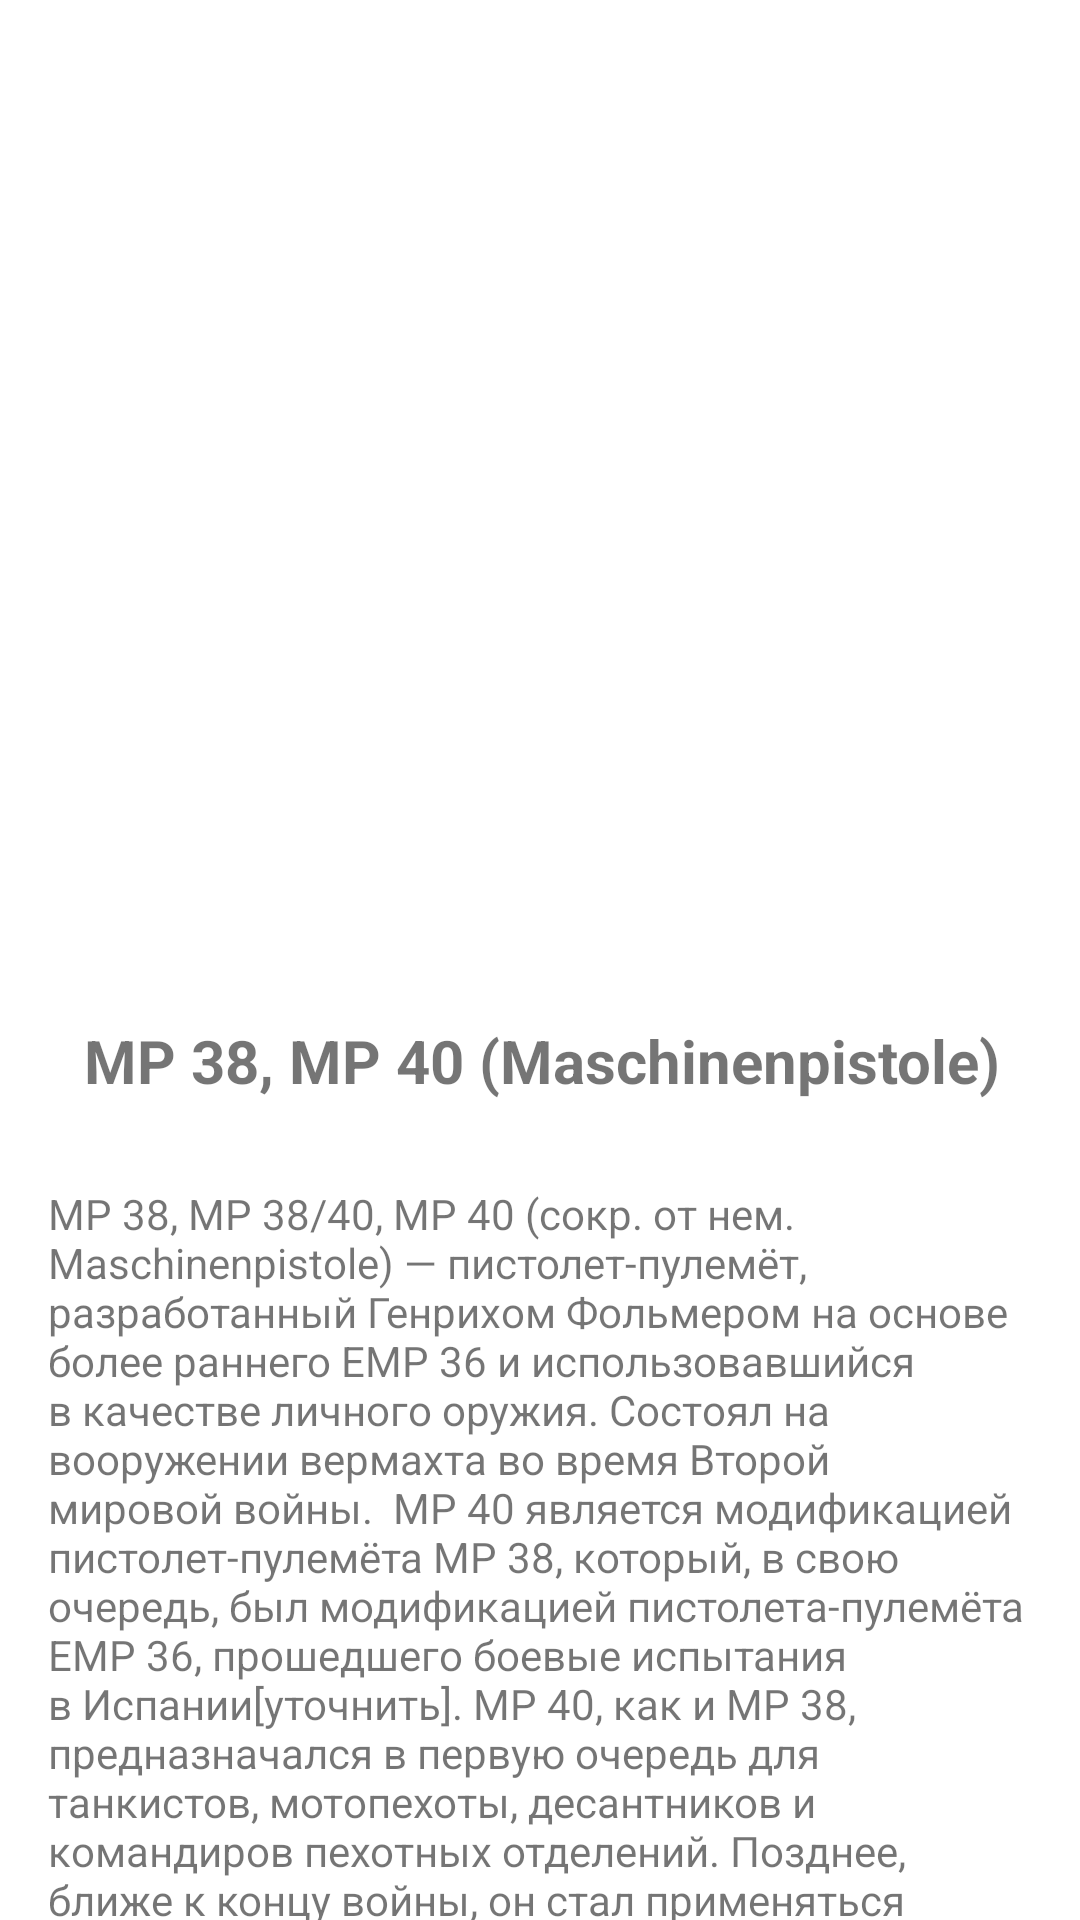

Produce the Android XML layout that renders to this screen, including the resource entries it uses.
<!-- AndroidManifest.xml: application theme Theme.Armor -->
<!-- res/layout/fragment_content_weapons.xml -->
<?xml version="1.0" encoding="utf-8"?>
<androidx.constraintlayout.widget.ConstraintLayout
    xmlns:android="http://schemas.android.com/apk/res/android"
    xmlns:app="http://schemas.android.com/apk/res-auto"
    android:layout_width="match_parent"
    android:layout_height="match_parent"
    xmlns:tools="http://schemas.android.com/tools"
    android:id="@+id/viewHolderWeapons"
    android:orientation="vertical"
    android:background="@color/white"
    tools:context="com.tomaslab.app.presenter.FragmentContentWeapons">

    <ImageView
        android:id="@+id/content_background"
        android:layout_width="match_parent"
        android:layout_height="265dp"
        android:background="@drawable/view_holder_background"
        android:transitionName="background"
        app:layout_constraintBottom_toBottomOf="@+id/content_img_gun"
        app:layout_constraintEnd_toEndOf="parent"
        app:layout_constraintHorizontal_bias="0.0"
        app:layout_constraintStart_toStartOf="parent"
        app:layout_constraintTop_toTopOf="parent"
        app:layout_constraintVertical_bias="0.0" />

    <ImageView
        android:id="@+id/content_img_gun"
        android:layout_width="411dp"
        android:layout_height="236dp"
        android:layout_marginTop="80dp"
        android:scaleType="fitCenter"
        android:transitionName="image_gun"
        app:layout_constraintEnd_toEndOf="parent"
        app:layout_constraintStart_toStartOf="parent"
        app:layout_constraintTop_toTopOf="parent"
        app:srcCompat="@drawable/img_label_tomas_lab" />

    <TextView
        android:transitionName="name_gun"
        android:id="@+id/content_name_gun"
        android:layout_width="wrap_content"
        android:layout_height="wrap_content"
        android:layout_marginTop="24dp"
        android:text="MP 38, MP 40 (Maschinenpistole)"
        android:textAlignment="center"
        android:scaleType="centerCrop"
        android:textStyle="bold"
        android:textSize="20sp"
        app:layout_constraintEnd_toEndOf="@+id/content_img_gun"
        app:layout_constraintHorizontal_bias="0.505"
        app:layout_constraintStart_toStartOf="@+id/content_img_gun"
        app:layout_constraintTop_toBottomOf="@+id/content_img_gun" />

    <TextView
        android:id="@+id/text_content"
        android:layout_width="match_parent"
        android:layout_height="wrap_content"
        android:layout_marginStart="16dp"
        android:layout_marginTop="28dp"
        android:layout_marginEnd="16dp"
        android:text="MP 38, MP 38/40, MP 40 (сокр. от нем. Maschinenpistole) — пистолет-пулемёт, разработанный Генрихом Фольмером на основе более раннего EMP 36 и использовавшийся в качестве личного оружия. Состоял на вооружении вермахта во время Второй мировой войны.

MP 40 является модификацией пистолет-пулемёта MP 38, который, в свою очередь, был модификацией пистолета-пулемёта EMP 36, прошедшего боевые испытания в Испании[уточнить]. MP 40, как и MP 38, предназначался в первую очередь для танкистов, мотопехоты, десантников и командиров пехотных отделений. Позднее, ближе к концу войны, он стал применяться немецкой пехотой достаточно массово, хотя при этом и не имел повсеместного распространения.

По мере распространения MP 40 в пехоте некоторые особенности оружия, связанные с его изначальным предназначением, такие как наличие складного плечевого упора вместо полноценного приклада и отсутствие переключателя видов огня, стали вызывать нарекания; в результате оружейником Хуго Шмайссером, работавшим на фирму C. G. Haenel[de], конкурента «Эрмы», была создана модификация MP 41, сочетавшая основные механизмы MP 40 с деревянным ложе и спусковым механизмом, в свою очередь выполненными по образу ранее разработанного самим Х. Шмайссером MP28. Однако этот вариант широкого распространения не получил и выпускался недолго (было выпущено порядка 40 тыс. штук, из которых около 26 тыс. было поставлено румынам, ещё 5-6 тыс. хорватам, остальные 8-10 тыс. поступили в части СС), причём причиной этого стало инициированное фирмой ERMA судебное разбирательство против работодателя Шмайссера по поводу незаконного копирования запатентованной ею конструкции.

На вооружение вермахта MP 41 принят не был, хотя и ограниченно использовался частями Waffen SS (которые вообще зачастую имели очень разнородное, а с середины 1943 года нередко и вовсе устаревшее вооружение, так как комплектование дивизий СС ближе к концу войны велось по остаточному принципу)[уточнить], горными егерями и полицией, а также поставлялся румынам.

С ним, однако, связана одна из версий о происхождении обозначения «Шмайссер» — от имевшегося на MP 41 клейма М. Р.41, Patent Schmeisser C.G.Haenel, Suhl (см. фото) — которое впоследствии было распространено и на остальные разновидности системы, — даже на MP 38 и MP 40, к созданию которых конструктор Х. Шмайссер прямого отношения не имел. На самом деле ему принадлежал лишь патент на магазин, использованный в конструкции этого оружия, и характерной формы приёмник для него с защёлкой в виде кнопки, который к тому времени давно уже не был новинкой и использовался в целом ряде иных систем, например MP28 и, в упрощённом виде, в британском ПП СТЭН. По альтернативной версии, обозначение «Шмайссер» возникло именно благодаря надписи М. Р.41 Patent Schmeisser, имевшейся на магазинах к MP 41 выпуска фирмы Haenel, идентичных по конструкции магазинам MP 38 и MP 40.

Сами немцы очень педантично именуют своё оружие по присвоенным ему индексам. В специальной советской литературе времён Великой Отечественной войны их тоже совершенно правильно определяли как MP 38, MP 40 и MP 41, а MP28/II обозначали по имени его создателя, Хуго Шмайссера. В западной же литературе по стрелковому оружию, изданной в 1940—1945 годах, все тогдашние германские пистолеты-пулемёты сразу получили общее ошибочное название «система Шмайссера». Термин прижился и перекочевал в советскую литературу[5][6]."
        app:layout_constraintEnd_toEndOf="@+id/content_name_gun"
        app:layout_constraintStart_toStartOf="@+id/content_name_gun"
        app:layout_constraintTop_toBottomOf="@+id/content_name_gun" />

</androidx.constraintlayout.widget.ConstraintLayout>
<!-- resources referenced by this layout -->
<resources>
  <color name="white">#ffffff</color>
  <style name="Theme.Armor" parent="Theme.MaterialComponents.DayNight.NoActionBar">
          
          <item name="colorPrimary">@color/purple_500</item>
          <item name="colorPrimaryVariant">@color/purple_700</item>
          <item name="colorOnPrimary">@color/white</item>
          
          <item name="colorSecondary">@color/teal_200</item>
          <item name="colorSecondaryVariant">@color/teal_700</item>
          <item name="colorOnSecondary">@color/black</item>
          
          <item name="android:statusBarColor" tools:targetApi="l">?attr/colorPrimaryVariant</item>
          
          <item name="android:windowFullscreen">true</item>
      </style>
  <color name="purple_500">#FF6200EE</color>
  <color name="purple_700">#FF3700B3</color>
  <color name="teal_200">#FF03DAC5</color>
  <color name="teal_700">#FF018786</color>
  <color name="black">#000000</color>
</resources>
